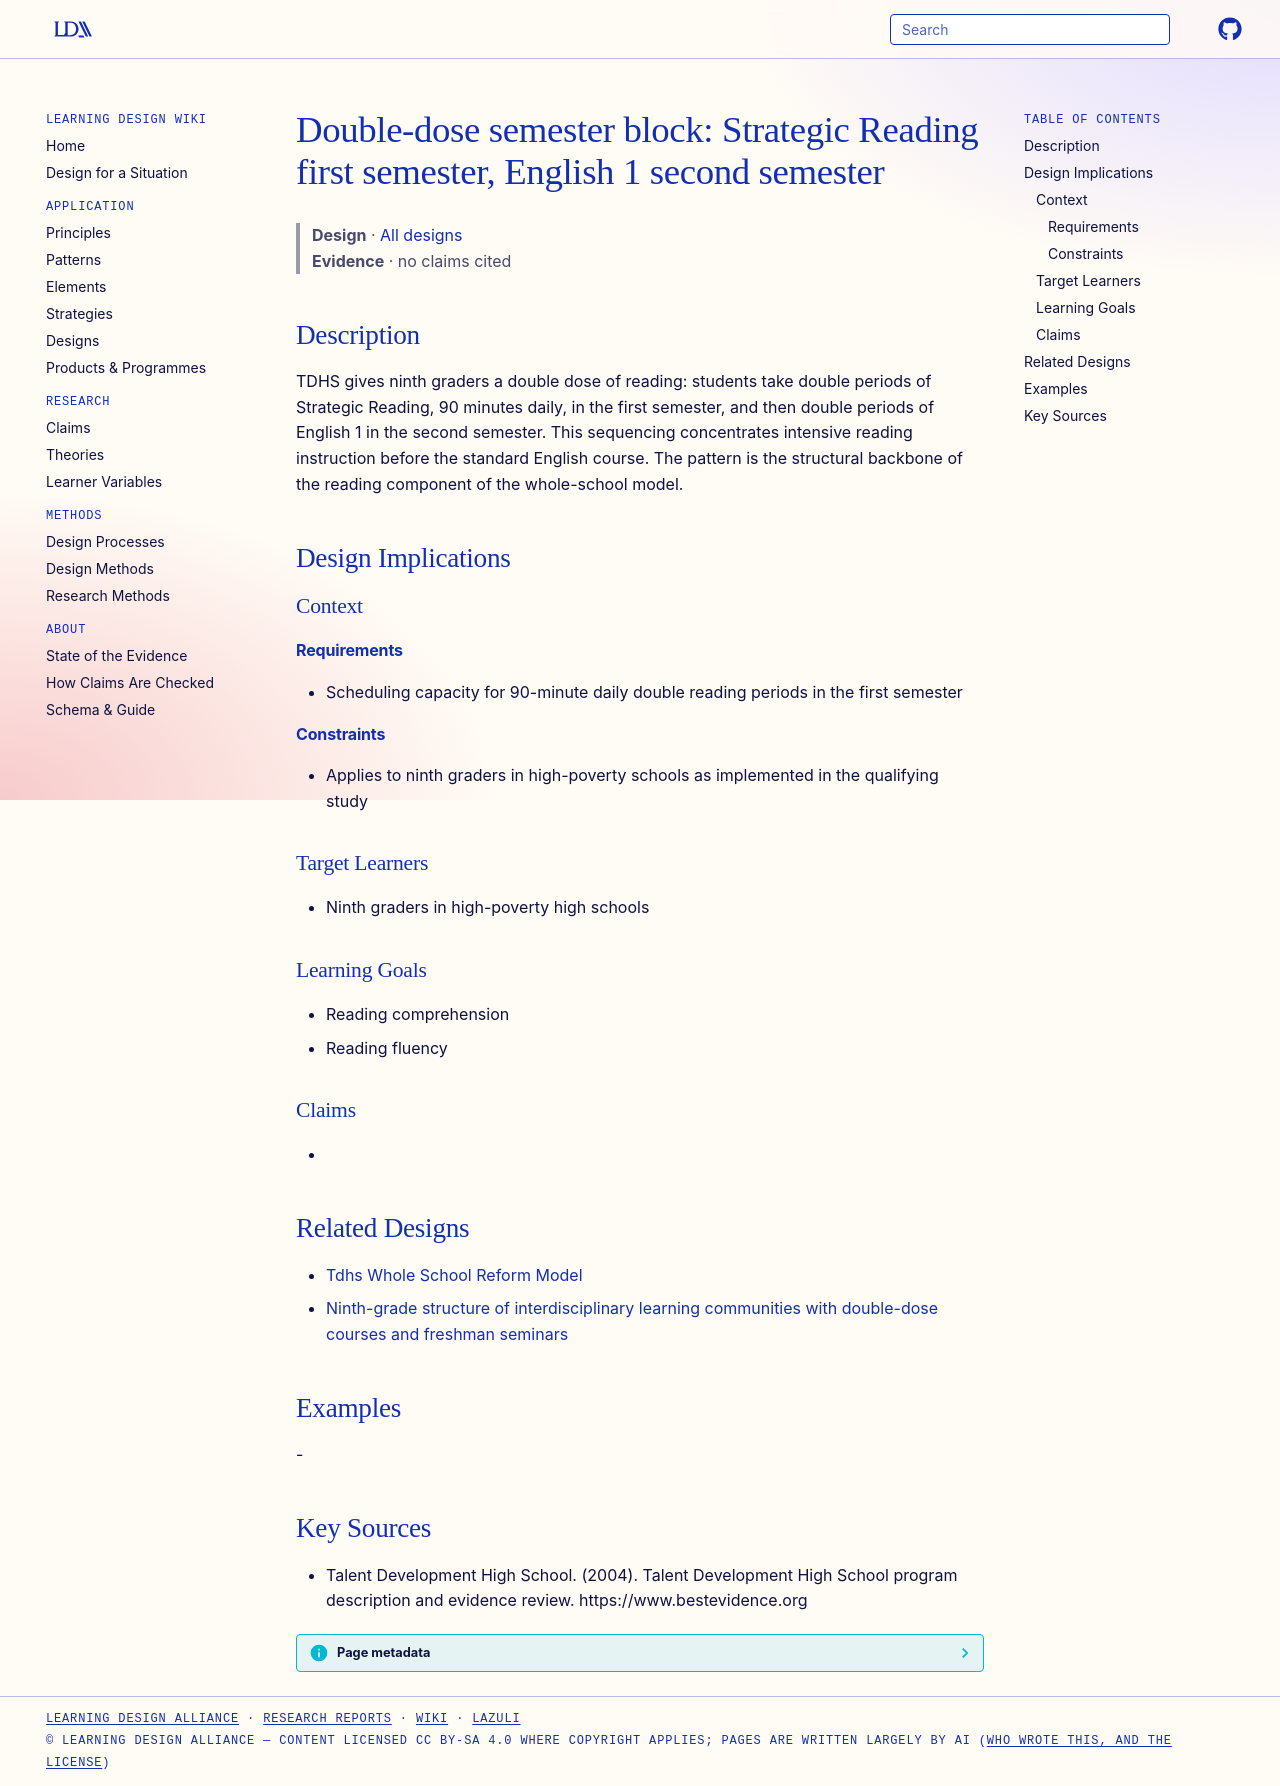

repository: Learning-Design-Alliance/learning-wiki · page: designs/tdhs-double-dose-reading-block/index.html · generator: mkdocs

---
type: design
id: tdhs-double-dose-reading-block
title: "Double-dose semester block: Strategic Reading first semester, English 1 second semester"
description: "TDHS gives ninth graders a double dose of reading: students take double periods of Strategic Reading, 90 minutes daily, in the first semester, and then double periods of English 1 in the second semester."
status: review
generated:
  by: "process:settle-candidates"
  at: 2026-10-07
sources:
  - id: talent-development-high-school-2004
    resource: "https://www.bestevidence.org"
    title: "Talent Development High School. (2004). Talent Development High School program description and evidence review. https://www.bestevidence.org"
    author: Talent Development High School
---

# Double-dose semester block: Strategic Reading first semester, English 1 second semester

> **Design** · [All designs](index.md)
> **Evidence** · no claims cited

## Description
TDHS gives ninth graders a double dose of reading: students take double periods of Strategic Reading, 90 minutes daily, in the first semester, and then double periods of English 1 in the second semester. This sequencing concentrates intensive reading instruction before the standard English course. The pattern is the structural backbone of the reading component of the whole-school model.

## Design Implications

### Context
#### Requirements
- Scheduling capacity for 90-minute daily double reading periods in the first semester
#### Constraints
- Applies to ninth graders in high-poverty schools as implemented in the qualifying study

### Target Learners
- Ninth graders in high-poverty high schools

### Learning Goals
- Reading comprehension
- Reading fluency

### Claims
- 

## Related Designs

- [Tdhs Whole School Reform Model](../products/talent-development-high-school.md)
- [Ninth-grade structure of interdisciplinary learning communities with double-dose courses and freshman seminars](ninth-grade-interdisciplinary-double-dose-structure.md)

## Examples
-

## Key Sources
- Talent Development High School. (2004). Talent Development High School program description and evidence review. https://www.bestevidence.org
